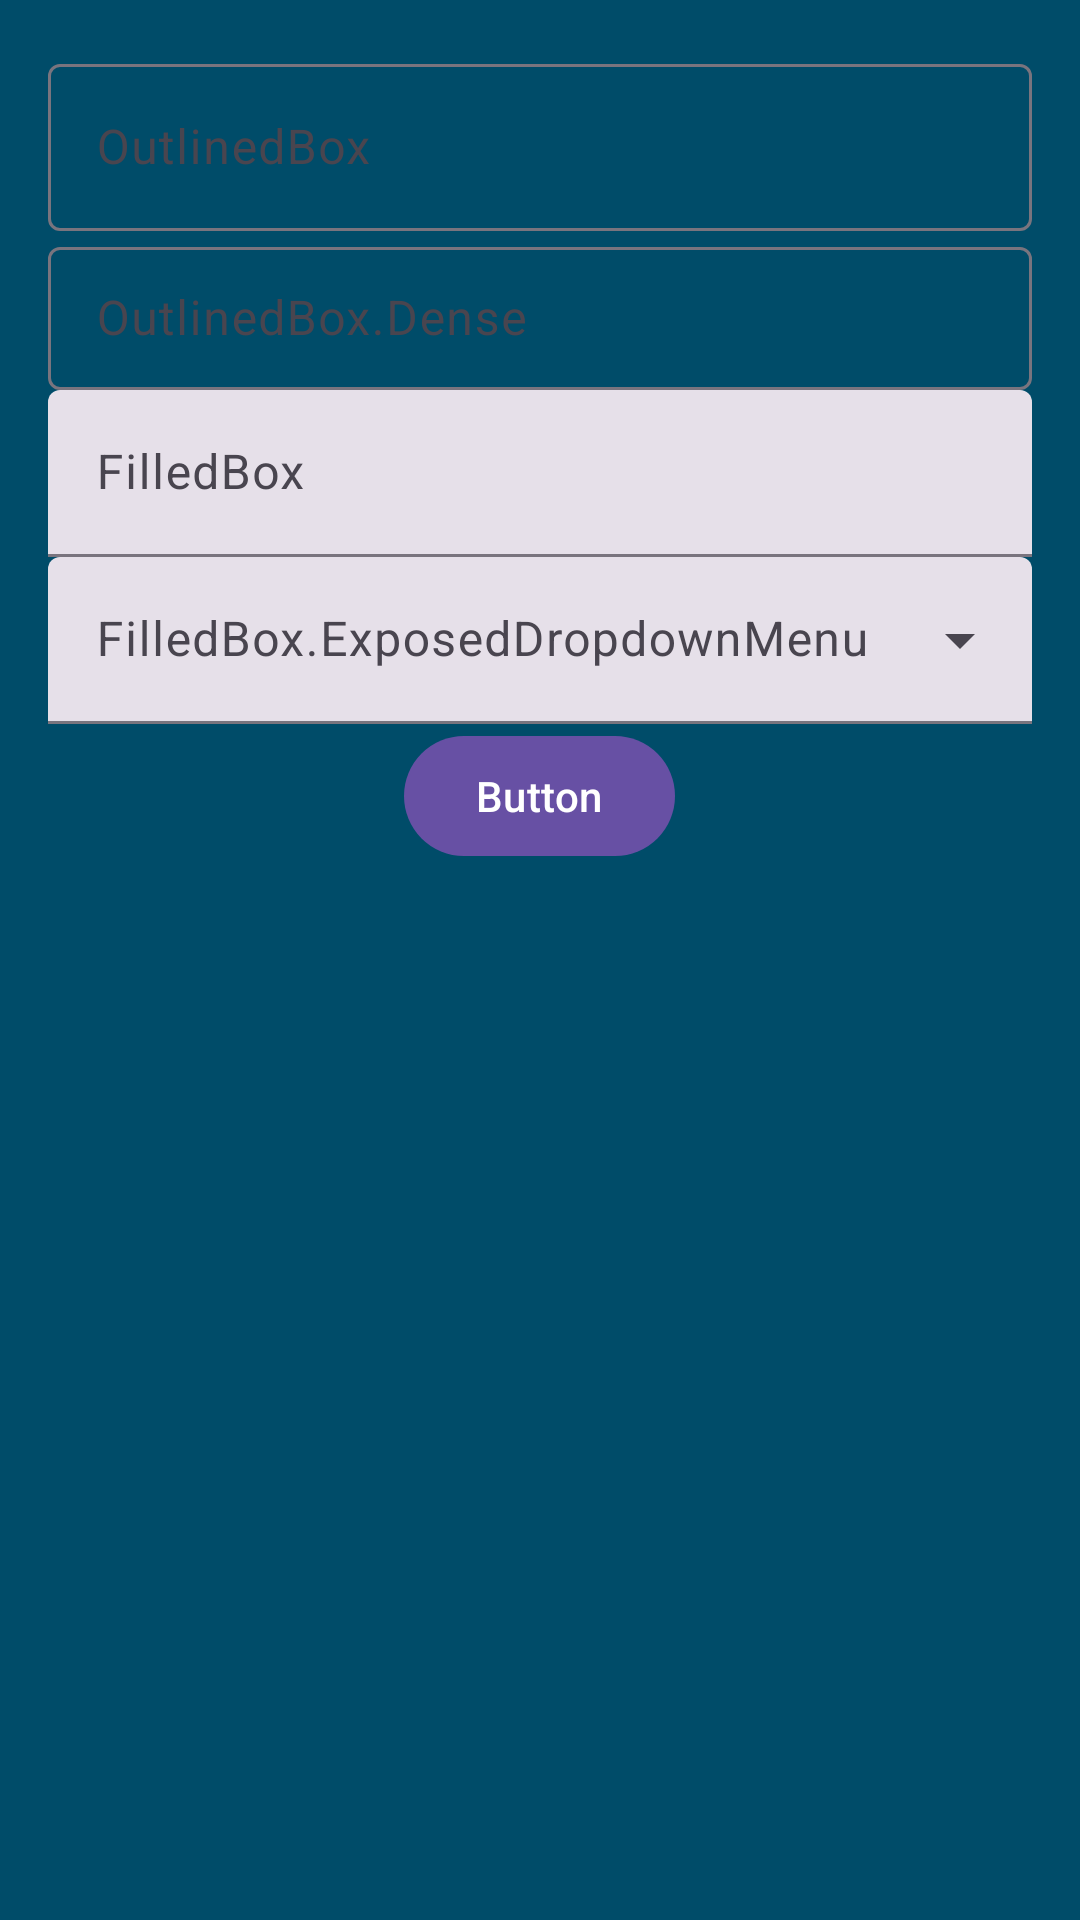

Write the Android layout XML for this screen, with the resource values it uses.
<!-- AndroidManifest.xml: application theme Theme.TabLayoutScrolling -->
<!-- res/layout/fragment_short.xml -->
<?xml version="1.0" encoding="utf-8"?>
<LinearLayout xmlns:android="http://schemas.android.com/apk/res/android"
    xmlns:app="http://schemas.android.com/apk/res-auto"
    android:layout_width="match_parent"
    android:layout_height="match_parent"
    android:background="@color/material_dynamic_primary30"
    android:gravity="center_horizontal"
    android:orientation="vertical"
    android:padding="16dp">

    <com.google.android.material.textfield.TextInputLayout
        style="@style/Widget.Material3.TextInputLayout.OutlinedBox"
        android:layout_width="match_parent"
        android:layout_height="wrap_content"
        android:hint="OutlinedBox">

        <com.google.android.material.textfield.TextInputEditText
            android:layout_width="match_parent"
            android:layout_height="wrap_content" />

    </com.google.android.material.textfield.TextInputLayout>

    <com.google.android.material.textfield.TextInputLayout
        style="@style/Widget.Material3.TextInputLayout.OutlinedBox.Dense"
        android:layout_width="match_parent"
        android:layout_height="wrap_content"
        android:hint="OutlinedBox.Dense">

        <com.google.android.material.textfield.TextInputEditText
            android:layout_width="match_parent"
            android:layout_height="wrap_content" />

    </com.google.android.material.textfield.TextInputLayout>

    <com.google.android.material.textfield.TextInputLayout
        style="@style/Widget.Material3.TextInputLayout.FilledBox"
        android:layout_width="match_parent"
        android:layout_height="wrap_content"
        android:hint="FilledBox">

        <com.google.android.material.textfield.TextInputEditText
            android:layout_width="match_parent"
            android:layout_height="wrap_content" />

    </com.google.android.material.textfield.TextInputLayout>

    <com.google.android.material.textfield.TextInputLayout
        style="@style/Widget.Material3.TextInputLayout.FilledBox.ExposedDropdownMenu"
        android:layout_width="match_parent"
        android:layout_height="wrap_content"
        android:hint="FilledBox.ExposedDropdownMenu">

        <AutoCompleteTextView
            android:layout_width="match_parent"
            android:layout_height="wrap_content"
            android:inputType="none"
            app:simpleItems="@array/simple_items" />

    </com.google.android.material.textfield.TextInputLayout>

    <com.google.android.material.button.MaterialButton
        android:layout_width="wrap_content"
        android:layout_height="wrap_content"
        android:text="Button" />

</LinearLayout>
<!-- resources referenced by this layout -->
<resources>
  <string-array name="simple_items">
          <item>Item 1</item>
          <item>Item 2</item>
          <item>Item 3</item>
          <item>Item 4</item>
          <item>Item 5</item>
      </string-array>
  <style name="Theme.TabLayoutScrolling" parent="Base.Theme.TabLayoutScrolling" />
  <style name="Base.Theme.TabLayoutScrolling" parent="Theme.Material3.DayNight.NoActionBar">
          
          
      </style>
</resources>
